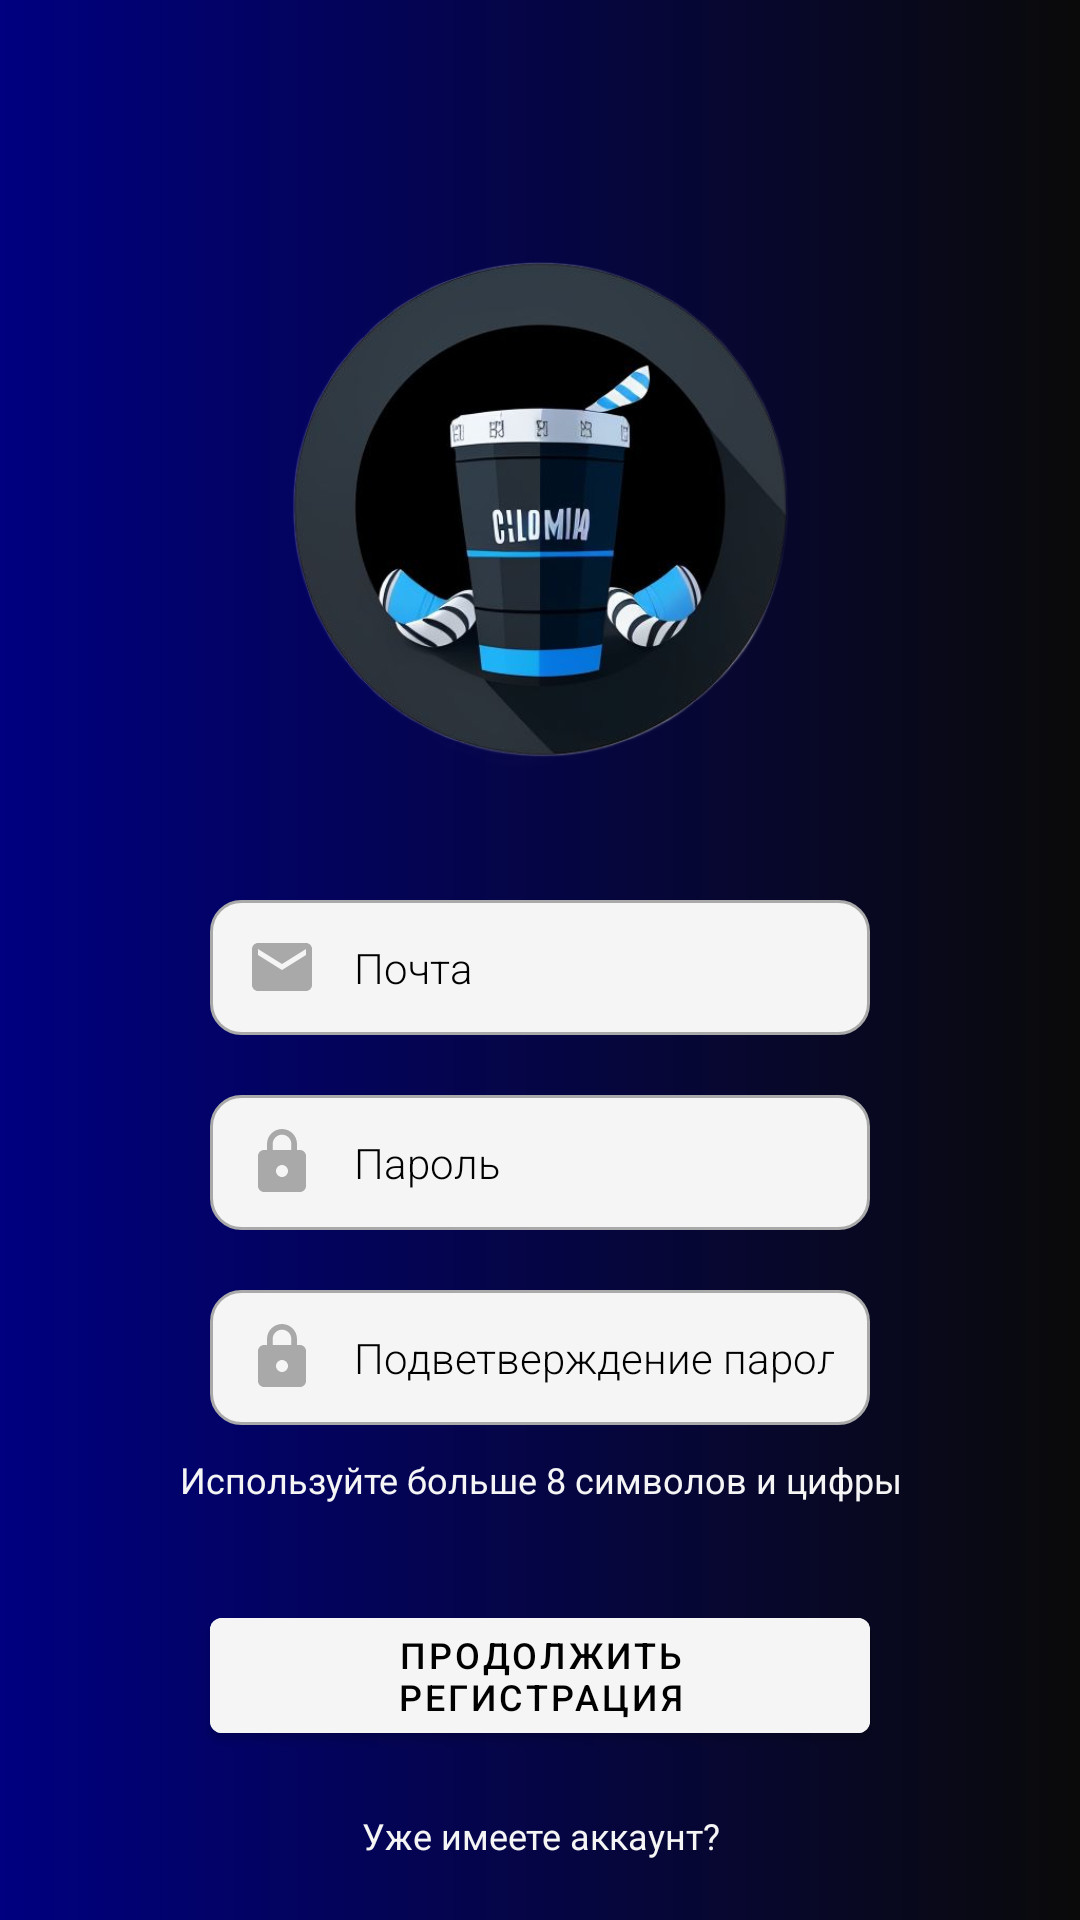

This screen was rendered from an Android layout file. Write that file and the resources it references.
<!-- AndroidManifest.xml: application theme Theme.Cinema -->
<!-- res/layout/fragment_reg.xml -->
<?xml version="1.0" encoding="utf-8"?>
<androidx.constraintlayout.widget.ConstraintLayout xmlns:android="http://schemas.android.com/apk/res/android"
    xmlns:app="http://schemas.android.com/apk/res-auto"
    xmlns:tools="http://schemas.android.com/tools"
    android:layout_width="match_parent"
    android:layout_height="match_parent"
    android:background="@drawable/background"
    tools:context=".FirstPages.RegFragment">

    <ImageView
        android:id="@+id/imageView"
        android:layout_width="180dp"
        android:layout_height="180dp"
        android:layout_marginTop="80dp"
        android:src="@drawable/icon2"
        app:layout_constraintEnd_toEndOf="parent"
        app:layout_constraintStart_toStartOf="parent"
        app:layout_constraintTop_toTopOf="parent" />

    <EditText
        android:id="@+id/email_reg"
        android:layout_width="match_parent"
        android:layout_height="45dp"
        android:layout_marginLeft="70dp"
        android:layout_marginRight="70dp"
        android:layout_marginTop="40dp"
        android:paddingStart="12dp"
        android:paddingEnd="12dp"
        android:drawableStart="@drawable/email"
        android:drawablePadding="12dp"
        android:background="@drawable/custom_input"
        android:fontFamily="sans-serif-light"
        android:hint="@string/email"
        android:textSize="14sp"
        android:inputType="textEmailAddress"
        android:paddingLeft="5dp"
        android:textColor="@color/Black"
        android:textColorHint="@color/Black"
        app:layout_constraintEnd_toEndOf="parent"
        app:layout_constraintStart_toStartOf="parent"
        app:layout_constraintTop_toBottomOf="@+id/imageView" />

    <EditText
        android:id="@+id/password_reg"
        android:layout_width="match_parent"
        android:layout_height="45dp"
        android:layout_marginLeft="70dp"
        android:layout_marginRight="70dp"
        android:layout_marginTop="20dp"
        android:paddingStart="12dp"
        android:paddingEnd="12dp"
        android:drawableStart="@drawable/lock"
        android:drawablePadding="12dp"
        android:background="@drawable/custom_input"
        android:hint="@string/password"
        android:textSize="14sp"
        android:importantForAutofill="no"
        android:inputType="textPassword"
        android:paddingLeft="5dp"
        android:textColor="@color/Black"
        android:textColorHint="@color/Black"
        android:fontFamily="sans-serif-light"
        app:layout_constraintEnd_toEndOf="parent"
        app:layout_constraintStart_toStartOf="parent"
        app:layout_constraintTop_toBottomOf="@+id/email_reg" />

    <EditText
        android:id="@+id/password_confirmed_reg"
        android:layout_width="match_parent"
        android:layout_height="45dp"
        android:layout_marginLeft="70dp"
        android:layout_marginRight="70dp"
        android:layout_marginTop="20dp"
        android:paddingStart="12dp"
        android:paddingEnd="12dp"
        android:drawableStart="@drawable/lock"
        android:drawablePadding="12dp"
        android:background="@drawable/custom_input"
        android:hint="@string/confirmedPassword"
        android:textSize="14sp"
        android:importantForAutofill="no"
        android:inputType="textPassword"
        android:paddingLeft="5dp"
        android:textColor="@color/Black"
        android:textColorHint="@color/Black"
        android:fontFamily="sans-serif-light"
        app:layout_constraintEnd_toEndOf="parent"
        app:layout_constraintStart_toStartOf="parent"
        app:layout_constraintTop_toBottomOf="@+id/password_reg" />

    <TextView
        android:id="@+id/passwordRule"
        android:layout_width="360dp"
        android:layout_height="wrap_content"
        android:text="@string/passwordRule"
        android:textColor="@color/WhiteSmoke"
        android:textSize="12sp"
        android:gravity="center"
        android:layout_marginTop="10dp"
        app:layout_constraintEnd_toEndOf="parent"
        app:layout_constraintStart_toStartOf="parent"
        app:layout_constraintTop_toBottomOf="@+id/password_confirmed_reg"/>

    <com.google.android.material.button.MaterialButton
        android:id="@+id/registrationEmail"
        android:layout_width="match_parent"
        android:layout_height="wrap_content"
        android:layout_marginLeft="70dp"
        android:layout_marginRight="70dp"
        android:layout_marginTop="32dp"
        android:layout_marginBottom="50dp"
        android:backgroundTint="@color/WhiteSmoke"
        android:textSize="12sp"
        android:text="Продолжить регистрация"
        android:textColor="@color/Black"
        app:layout_constraintEnd_toEndOf="parent"
        app:layout_constraintStart_toStartOf="parent"
        app:layout_constraintTop_toBottomOf="@+id/passwordRule" />

    <TextView
        android:id="@+id/haveAcc"
        android:layout_width="360dp"
        android:layout_height="wrap_content"
        android:text="@string/haveAcc"
        android:textColor="@color/WhiteSmoke"
        android:textSize="12sp"
        android:gravity="center"
        android:layout_marginTop="20dp"
        app:layout_constraintEnd_toEndOf="parent"
        app:layout_constraintStart_toStartOf="parent"
        app:layout_constraintTop_toBottomOf="@+id/registrationEmail"/>

    <com.google.android.material.button.MaterialButton
        android:id="@+id/enterReg"
        android:layout_width="match_parent"
        android:layout_height="wrap_content"
        android:layout_marginLeft="70dp"
        android:layout_marginRight="70dp"
        android:layout_marginTop="20dp"
        android:layout_marginBottom="50dp"
        android:backgroundTint="@color/WhiteSmoke"
        android:text="@string/Enter"
        android:textColor="@color/Black"
        app:layout_constraintEnd_toEndOf="parent"
        app:layout_constraintStart_toStartOf="parent"
        app:layout_constraintTop_toBottomOf="@+id/haveAcc" />

</androidx.constraintlayout.widget.ConstraintLayout>
<!-- resources referenced by this layout -->
<resources>
  <color name="Black">#000000</color>
  <color name="WhiteSmoke">#F5F5F5</color>
  <!-- drawable background (drawable) -->
  <shape xmlns:android="http://schemas.android.com/apk/res/android">
      <gradient
          android:startColor="#000080"
          android:endColor="#0a0a0a"
          android:type="linear"
          android:angle="0"/>
  </shape>
  <!-- drawable custom_input (drawable) -->
  <?xml version="1.0" encoding="utf-8"?>
  <selector xmlns:android="http://schemas.android.com/apk/res/android">
  
      <item android:state_enabled="true" android:state_focused="true">
          <shape android:shape="rectangle">
              <solid android:color="@color/WhiteSmoke"/>
              <corners android:radius="10dp"/>
              <stroke android:color="@color/Gray" android:width="1dp"/>
          </shape>
      </item>
  
      <item android:state_enabled="true">
          <shape android:shape="rectangle">
              <solid android:color="@color/WhiteSmoke"/>
              <corners android:radius="10dp"/>
              <stroke android:color="@color/DarkGray" android:width="1dp"/>
          </shape>
      </item>
  
  </selector>
  <!-- drawable email (drawable) -->
  <vector android:height="24dp" android:tint="@color/DarkGray"
      android:viewportHeight="24" android:viewportWidth="24"
      android:width="24dp" xmlns:android="http://schemas.android.com/apk/res/android">
      <path android:fillColor="@android:color/darker_gray" android:pathData="M20,4L4,4c-1.1,0 -1.99,0.9 -1.99,2L2,18c0,1.1 0.9,2 2,2h16c1.1,0 2,-0.9 2,-2L22,6c0,-1.1 -0.9,-2 -2,-2zM20,8l-8,5 -8,-5L4,6l8,5 8,-5v2z"/>
  </vector>
  <!-- drawable icon2: png bitmap (drawable, 166690 bytes) -->
  <!-- drawable lock (drawable) -->
  <vector android:height="24dp" android:tint="@color/DarkGray"
      android:viewportHeight="24" android:viewportWidth="24"
      android:width="24dp" xmlns:android="http://schemas.android.com/apk/res/android">
      <path
          android:fillColor="@android:color/darker_gray"
          android:pathData="M18,8h-1L17,6c0,-2.76 -2.24,-5 -5,-5S7,3.24 7,6v2L6,8c-1.1,0 -2,0.9 -2,2v10c0,1.1 0.9,2 2,2h12c1.1,0 2,-0.9 2,-2L20,10c0,-1.1 -0.9,-2 -2,-2zM12,17c-1.1,0 -2,-0.9 -2,-2s0.9,-2 2,-2 2,0.9 2,2 -0.9,2 -2,2zM15.1,8L8.9,8L8.9,6c0,-1.71 1.39,-3.1 3.1,-3.1 1.71,0 3.1,1.39 3.1,3.1v2z"/>
  </vector>
  <string name="Enter">Войти</string>
  <string name="confirmedPassword">Подветверждение пароля</string>
  <string name="email">Почта</string>
  <string name="haveAcc">Уже имеете аккаунт?</string>
  <string name="password">Пароль</string>
  <string name="passwordRule">Используйте больше 8 символов и цифры</string>
  <style name="Theme.Cinema" parent="Theme.MaterialComponents.DayNight.DarkActionBar">
          
          <item name="colorPrimary">@color/Black</item>
          <item name="colorPrimaryVariant">@color/Black</item>
          <item name="colorOnPrimary">@color/WhiteSmoke</item>
          
          <item name="colorSecondary">@color/WhiteSmoke</item>
          <item name="colorSecondaryVariant">@color/WhiteSmoke</item>
          <item name="colorOnSecondary">@color/Black</item>
          
          <item name="android:statusBarColor">@color/Black</item>
          
      </style>
  <color name="Gray">#808080</color>
  <color name="DarkGray">#A9A9A9</color>
</resources>
